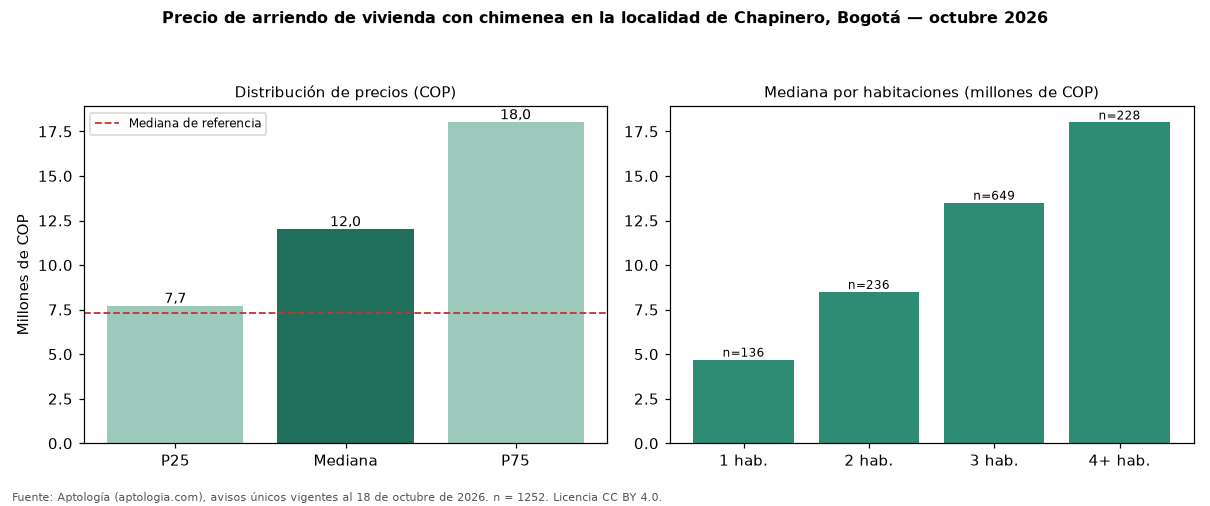

The table this chart was drawn from, first rows:
seccion, metrica, valor_cop, n
precio, p25, 7697750, 1252
precio, mediana, 12000000, 1252
precio, p75, 18000000, 1252
cop_por_m2, p25, 50000, 1252
cop_por_m2, mediana, 62069, 1252
cop_por_m2, p75, 77273, 1252
area, area_mediana_m2, 200.0, 1252
habitaciones, 1, 4691500, 136
habitaciones, 2, 8493500, 236
habitaciones, 3, 13500000, 649
habitaciones, 4+, 18000000, 228
administracion, mediana, 1975150, 876
estrato, moda, 6, 
parqueadero, porcentaje_con_parqueadero, 97.4, 1252
referencia, mediana_referencia, 7327000, 4034
referencia, mediana_cop_por_m2_referencia, 62813, 4034
comparacion, mediana_grupo_opuesto, 4550000, 2553
